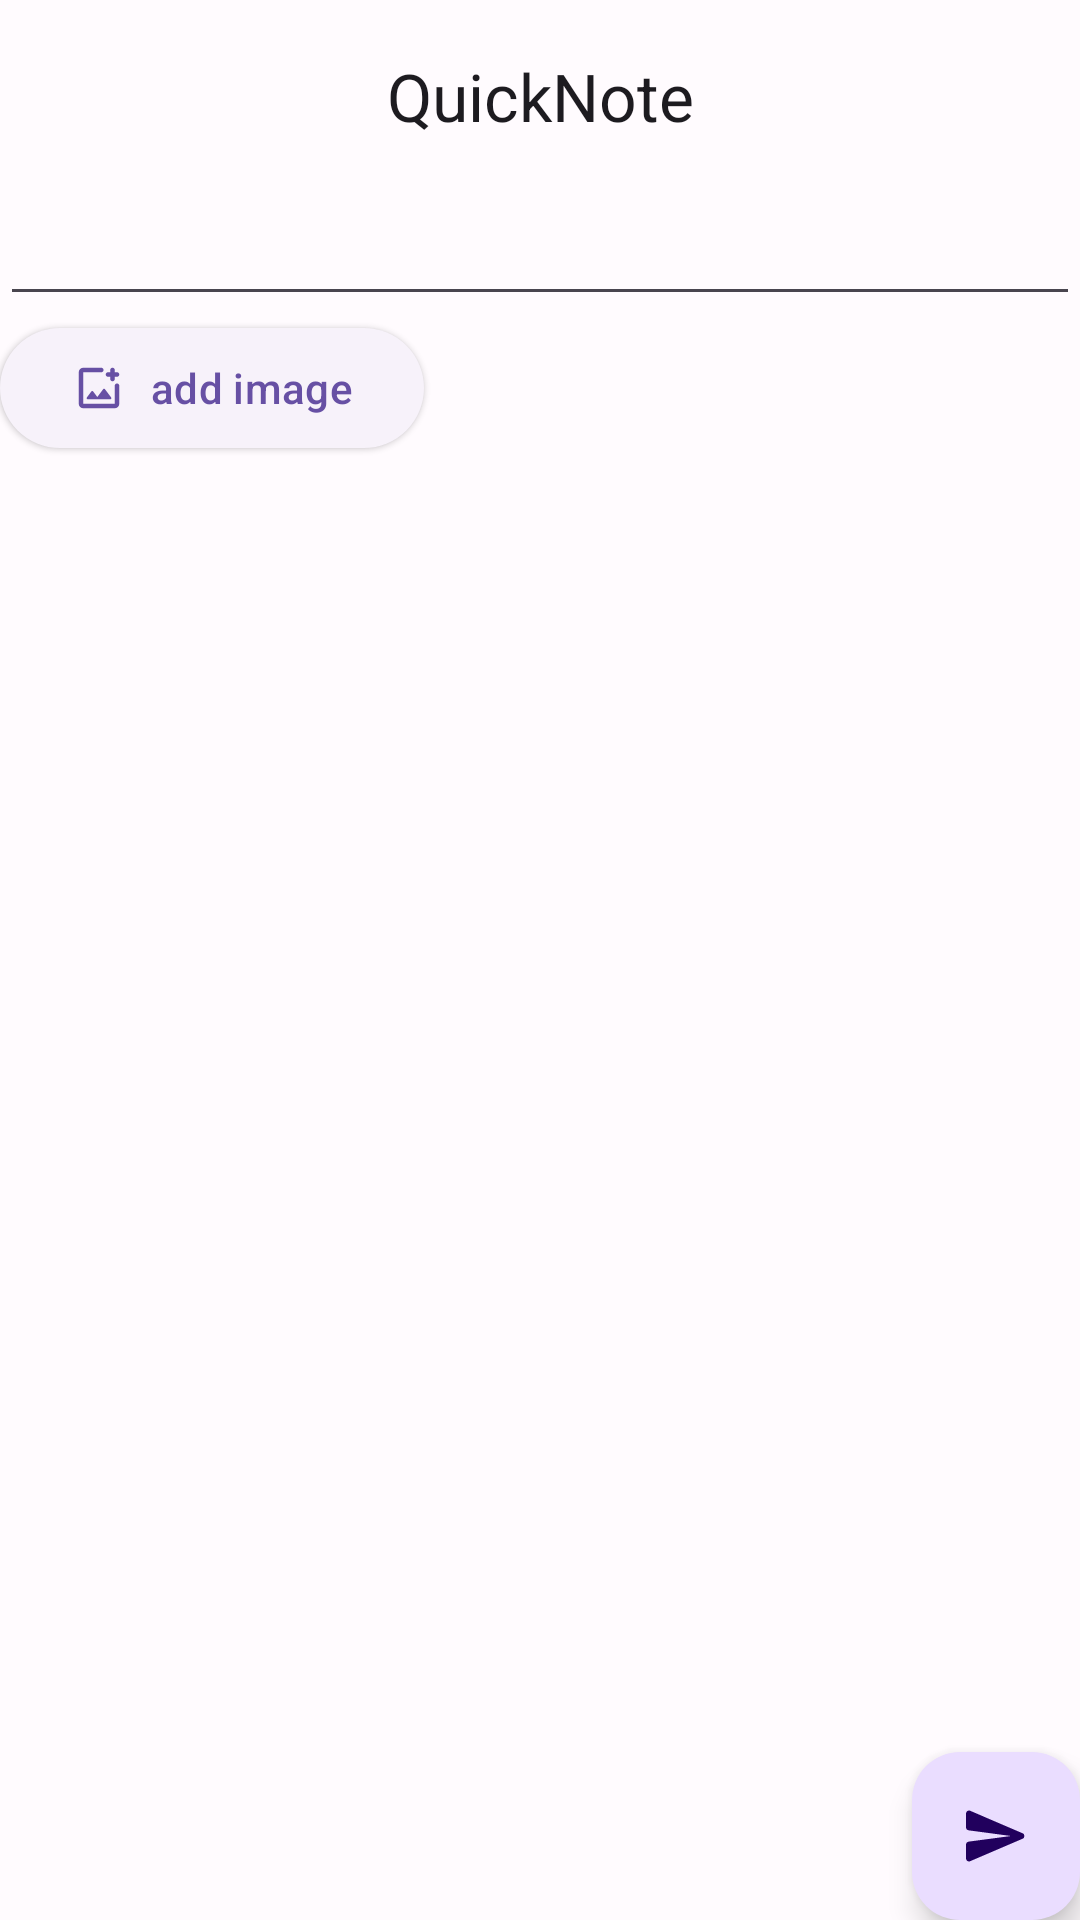

Here is an Android app screen rendered from its layout file. Give the layout XML and the strings, colors and styles it references.
<!-- AndroidManifest.xml: application theme AppTheme -->
<!-- res/layout/fragment_create_note.xml -->
<?xml version="1.0" encoding="utf-8"?>
<androidx.constraintlayout.widget.ConstraintLayout xmlns:android="http://schemas.android.com/apk/res/android"
    xmlns:app="http://schemas.android.com/apk/res-auto"
    android:layout_width="match_parent"
    android:layout_height="match_parent">


    <com.google.android.material.appbar.MaterialToolbar
        android:id="@+id/toolbar"
        android:layout_width="match_parent"
        android:layout_height="wrap_content"
        app:layout_constraintStart_toStartOf="parent"
        app:layout_constraintTop_toTopOf="parent"
        app:title="@string/notes_list_title"
        app:titleCentered="true" />

    <EditText
        android:id="@+id/edit_text"
        android:layout_width="match_parent"
        android:layout_height="wrap_content"
        android:layout_margin="@dimen/margin_16dp"
        android:autofillHints="add your note"
        android:clipToPadding="false"
        app:layout_behavior="com.google.android.material.appbar.AppBarLayout$ScrollingViewBehavior"
        app:layout_constraintEnd_toEndOf="parent"
        app:layout_constraintStart_toStartOf="parent"
        app:layout_constraintTop_toBottomOf="@+id/toolbar"
        />

    <com.google.android.material.button.MaterialButton
        android:id="@+id/imageButtonFavorite"
        style="@style/Widget.Material3.Button.ElevatedButton"
        android:layout_width="wrap_content"
        android:layout_height="wrap_content"
        android:layout_margin="@dimen/margin_16dp"
        android:text="@string/add_image"
        app:icon="@drawable/icon"
        app:layout_constraintStart_toStartOf="parent"
        app:layout_constraintTop_toBottomOf="@+id/edit_text" />


    <com.google.android.material.floatingactionbutton.FloatingActionButton
        android:id="@+id/floatingActionButton"
        android:layout_width="wrap_content"
        android:layout_height="wrap_content"
        android:layout_gravity="end|bottom"
        android:layout_margin="@dimen/margin_16dp"
        android:contentDescription="@string/sent"
        android:src="@drawable/primary_icon"
        app:layout_constraintBottom_toBottomOf="parent"
        app:layout_constraintEnd_toEndOf="parent" />
</androidx.constraintlayout.widget.ConstraintLayout>
<!-- resources referenced by this layout -->
<resources>
  <!-- drawable primary_icon (drawable) -->
  <vector xmlns:android="http://schemas.android.com/apk/res/android"
      android:width="24dp"
      android:height="24dp"
      android:viewportWidth="24"
      android:viewportHeight="24">
    <group>
      <clip-path
          android:pathData="M0,0h24v24h-24z"/>
      <path
          android:pathData="M3.4,20.4L20.85,12.92C21.66,12.57 21.66,11.43 20.85,11.08L3.4,3.6C2.74,3.31 2.01,3.8 2.01,4.51L2,9.12C2,9.62 2.37,10.05 2.87,10.11L17,12L2.87,13.88C2.37,13.95 2,14.38 2,14.88L2.01,19.49C2.01,20.2 2.74,20.69 3.4,20.4V20.4Z"
          android:fillColor="#E9DDFF"/>
    </group>
  </vector>
  <string name="add_image">add image</string>
  <string name="notes_list_title">QuickNote</string>
  <string name="sent">sent</string>
  <color name="md_theme_light_primary">#6750A4</color>
  <color name="md_theme_light_onPrimary">#FFFFFF</color>
  <color name="md_theme_light_primaryContainer">#EADDFF</color>
  <color name="md_theme_light_onPrimaryContainer">#21005D</color>
  <color name="md_theme_light_secondary">#625B71</color>
  <color name="md_theme_light_onSecondary">#FFFFFF</color>
  <color name="md_theme_light_secondaryContainer">#E8DEF8</color>
  <color name="md_theme_light_onSecondaryContainer">#1D192B</color>
  <color name="md_theme_light_tertiary">#7D5260</color>
  <color name="md_theme_light_onTertiary">#FFFFFF</color>
  <color name="md_theme_light_tertiaryContainer">#FFD8E4</color>
  <color name="md_theme_light_onTertiaryContainer">#31111D</color>
  <color name="md_theme_light_error">#B3261E</color>
  <color name="md_theme_light_onError">#FFFFFF</color>
  <color name="md_theme_light_errorContainer">#F9DEDC</color>
  <color name="md_theme_light_onErrorContainer">#410E0B</color>
  <color name="md_theme_light_outline">#79747E</color>
  <color name="md_theme_light_background">#FFFBFE</color>
  <color name="md_theme_light_onBackground">#1C1B1F</color>
  <color name="md_theme_light_surface">#FFFBFE</color>
  <color name="md_theme_light_onSurface">#1C1B1F</color>
  <color name="md_theme_light_surfaceVariant">#E7E0EC</color>
  <color name="md_theme_light_onSurfaceVariant">#49454F</color>
  <color name="md_theme_light_inverseSurface">#313033</color>
  <color name="md_theme_light_inverseOnSurface">#F4EFF4</color>
  <color name="md_theme_light_inversePrimary">#D0BCFF</color>
</resources>
